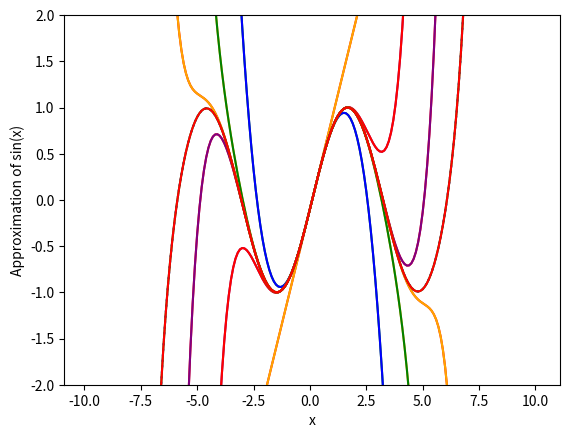

The script that saved this image:
import numpy as np
import math as math #I was getting a warning that numpy.math.factorial was going to be removed in the future. This is what google told me to do so it doesn't break in the future. math.factorial()
import matplotlib.pyplot as pp

def factorial(n):
    y=math.factorial(n)
    return y
a=0
nmax=15

x=-10
x_values=[]
i=0
sin_approx=[]
approx=[[],[],[],[],[],[],[],[],[],[],[],[],[],[]]



while x<10:
    g=np.sin(a)
    for n in range(1,nmax):
        r=n%4
        if r==1:
            y=np.cos(a)
       
        elif r==2:
            y=-np.sin(a)
     
        elif r==3:
            y=-np.cos(a)

        else:
            y=np.sin(a)
        
        z=(y/factorial(n))*(x-a)**(n)
        g+=z
        approx[n-1].append(g)
   
    sin_approx.append(g)
    #print(i)

    #print(g)
    #print(np.sin(x))
    x += 0.1
    x_values.append(x)
    i += 1

#there is probably a better way to do this. I do not know how.
pp.plot(x_values, sin_approx, color='blue', ls=':')
pp.plot(x_values, approx[0], color='red')
pp.plot(x_values, approx[1], color='orange')
pp.plot(x_values, approx[2], color='green')
pp.plot(x_values, approx[3], color='blue')
pp.plot(x_values, approx[4], color='purple')
pp.plot(x_values, approx[5], color='red')
pp.plot(x_values, approx[6], color='orange')
pp.plot(x_values, approx[7], color='green')
pp.plot(x_values, approx[8], color='red')
pp.plot(x_values, approx[9], color='purple')
pp.plot(x_values, approx[10], color='red')
pp.plot(x_values, approx[11], color='orange')
pp.plot(x_values, approx[12], color='green')
pp.plot(x_values, approx[13], color='red')


pp.ylim(-2,2) #I added this because with only 15 terms, the approximations close to -10 and 10 were very far off and you could not see the curves at all. 
pp.xlabel("x")
pp.ylabel("Approximation of sin(x)")
pp.savefig("taylor.png")

    
